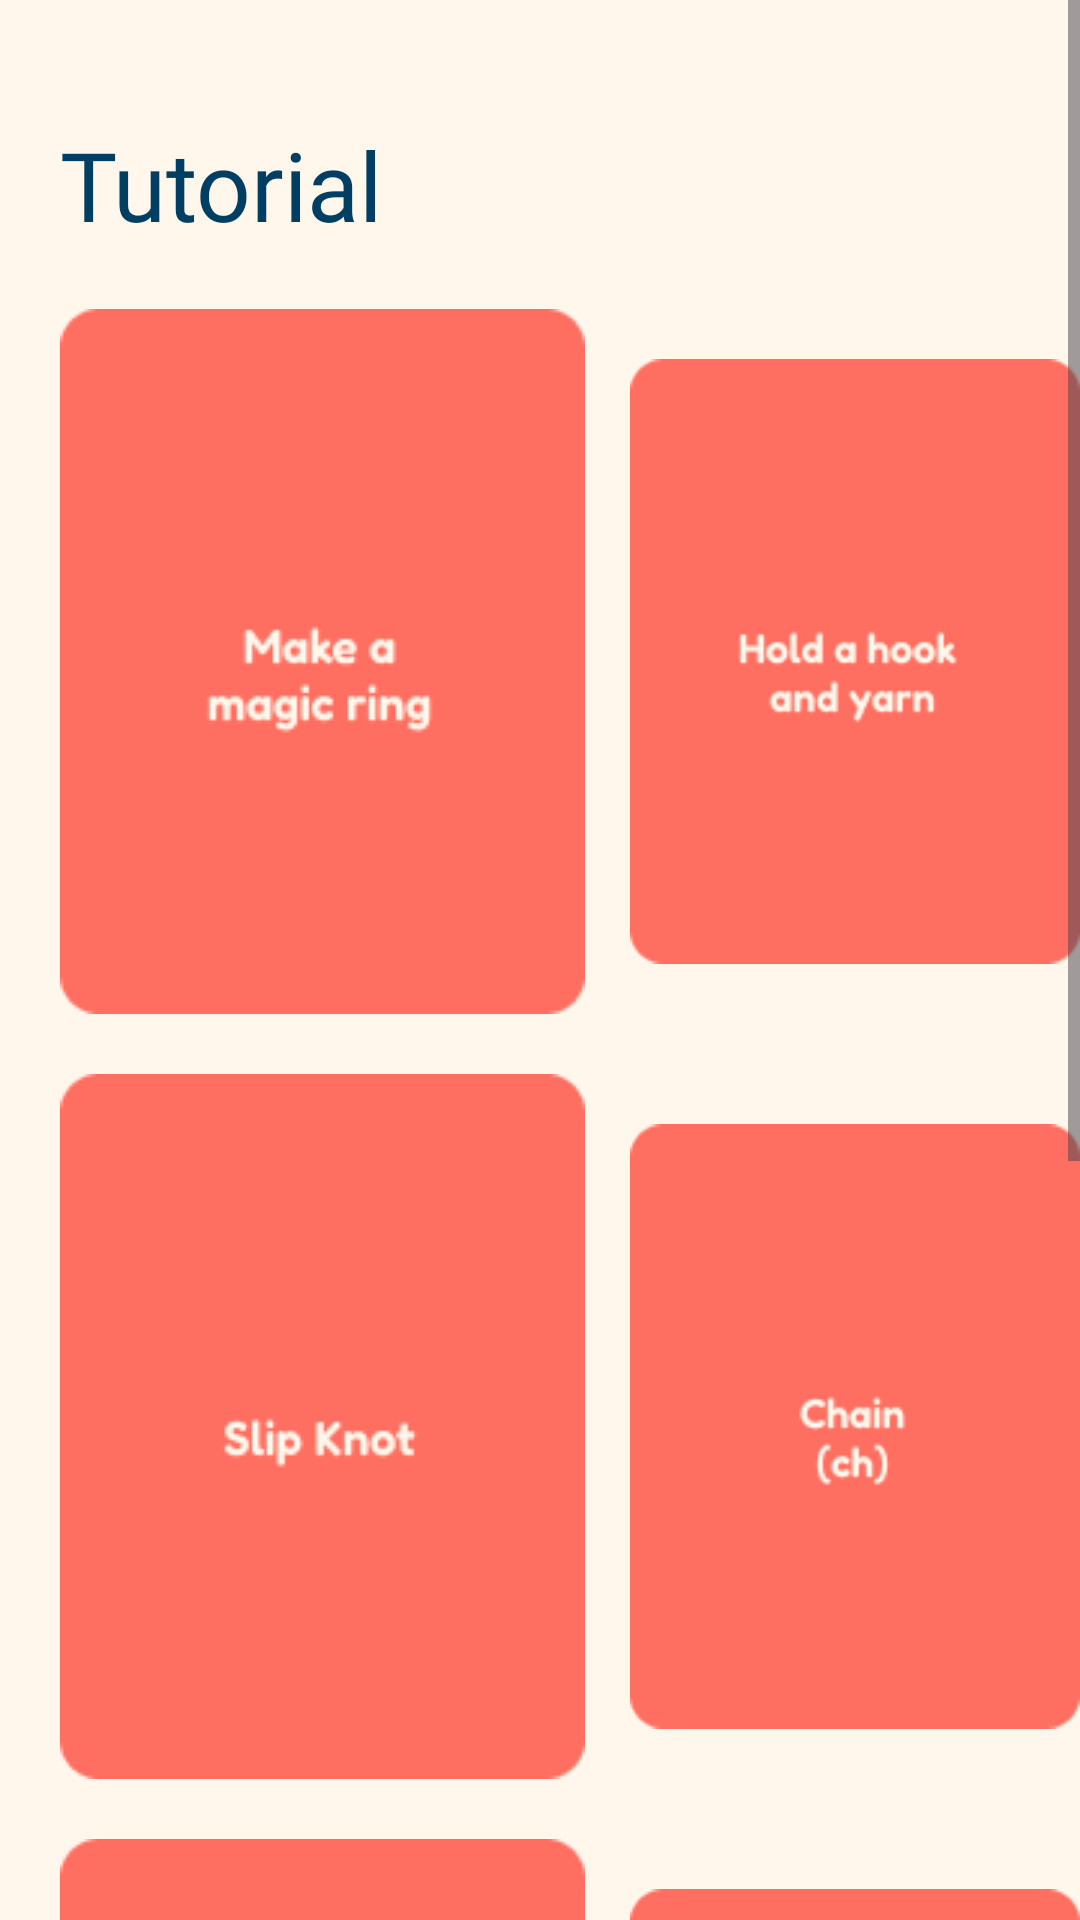

Layout XML and referenced resources for this Android screen:
<!-- AndroidManifest.xml: application theme Theme.Looply -->
<!-- res/layout/fragment_tutorial.xml -->
<?xml version="1.0" encoding="utf-8"?>
<FrameLayout xmlns:android="http://schemas.android.com/apk/res/android"
    xmlns:tools="http://schemas.android.com/tools"
    android:layout_width="match_parent"
    android:layout_height="match_parent"
    android:background="@color/lightcream"
    tools:context=".TutorialFragment">

    
    <ScrollView
        android:layout_width="match_parent"
        android:layout_height="790dp">
        <LinearLayout
            android:layout_width="match_parent"
            android:layout_height="wrap_content"
            android:orientation="vertical">
            <LinearLayout
                android:layout_width="wrap_content"
                android:layout_height="wrap_content"
                android:orientation="vertical"
                android:layout_marginTop="20dp"
                android:layout_marginLeft="20dp">
                <TextView
                    android:layout_width="wrap_content"
                    android:layout_height="wrap_content"
                    android:text="Tutorial"
                    android:layout_marginTop="20dp"
                    android:fontFamily="@font/fredoka_semibold"
                    android:textSize="32sp"
                    android:textColor="@color/deepnavy"/>

            </LinearLayout>

            <LinearLayout
                android:layout_width="wrap_content"
                android:layout_height="wrap_content"
                android:orientation="vertical">
                    <LinearLayout
                        android:layout_width="wrap_content"
                        android:layout_height="wrap_content"
                        android:orientation="horizontal"
                        android:gravity="center"
                        android:layout_marginTop="20dp"
                        android:paddingLeft="20dp">
                        <ImageView
                            android:layout_width="wrap_content"
                            android:layout_height="wrap_content"
                            android:src="@drawable/mr"
                            android:id="@+id/mr"/>

                        <ImageView
                            android:layout_width="wrap_content"
                            android:layout_height="wrap_content"
                            android:src="@drawable/holdhookyarn"
                            android:id="@+id/hold"
                            android:paddingLeft="15dp"/>
                    </LinearLayout>
                <LinearLayout
                    android:layout_width="wrap_content"
                    android:layout_height="wrap_content"
                    android:orientation="horizontal"
                    android:gravity="center"
                    android:layout_marginTop="20dp"
                    android:paddingLeft="20dp">
                    <ImageView
                        android:layout_width="wrap_content"
                        android:layout_height="wrap_content"
                        android:src="@drawable/slipknot"
                        android:id="@+id/slipknot"/>

                    <ImageView
                        android:layout_width="wrap_content"
                        android:layout_height="wrap_content"
                        android:src="@drawable/chain"
                        android:id="@+id/ch"
                        android:paddingLeft="15dp"/>
                </LinearLayout>

                <LinearLayout
                    android:layout_width="wrap_content"
                    android:layout_height="wrap_content"
                    android:orientation="horizontal"
                    android:gravity="center"
                    android:layout_marginTop="20dp"
                    android:paddingLeft="20dp">
                    <ImageView
                        android:layout_width="wrap_content"
                        android:layout_height="wrap_content"
                        android:src="@drawable/sc"
                        android:id="@+id/sc"/>

                    <ImageView
                        android:layout_width="wrap_content"
                        android:layout_height="wrap_content"
                        android:src="@drawable/inc"
                        android:id="@+id/inc"
                        android:paddingLeft="15dp"/>
                </LinearLayout>
                <LinearLayout
                    android:layout_width="wrap_content"
                    android:layout_height="wrap_content"
                    android:orientation="horizontal"
                    android:gravity="center"
                    android:layout_marginTop="20dp"
                    android:paddingLeft="20dp">
                    <ImageView
                        android:layout_width="wrap_content"
                        android:layout_height="wrap_content"
                        android:src="@drawable/dc"
                        android:id="@+id/dc"/>

                    <ImageView
                        android:layout_width="wrap_content"
                        android:layout_height="wrap_content"
                        android:src="@drawable/hdc"
                        android:id="@+id/hdc"
                        android:paddingLeft="15dp"/>
                </LinearLayout>
                <LinearLayout
                    android:layout_width="wrap_content"
                    android:layout_height="wrap_content"
                    android:orientation="horizontal"
                    android:gravity="center"
                    android:layout_marginTop="20dp"
                    android:paddingLeft="20dp">
                    <ImageView
                        android:layout_width="wrap_content"
                        android:layout_height="wrap_content"
                        android:src="@drawable/changecolor"
                        android:id="@+id/changecolor"/>

                    <ImageView
                        android:layout_width="wrap_content"
                        android:layout_height="wrap_content"
                        android:src="@drawable/bobblestitch"
                        android:id="@+id/bobble"
                        android:paddingLeft="15dp"/>
                </LinearLayout>
                <LinearLayout
                    android:layout_width="wrap_content"
                    android:layout_height="wrap_content"
                    android:orientation="horizontal"
                    android:gravity="center"
                    android:layout_marginTop="20dp"
                    android:paddingLeft="20dp">
                    <ImageView
                        android:layout_width="wrap_content"
                        android:layout_height="wrap_content"
                        android:src="@drawable/tr"
                        android:id="@+id/tr"/>
                </LinearLayout>
            </LinearLayout>
        </LinearLayout>
    </ScrollView>

</FrameLayout>
<!-- resources referenced by this layout -->
<resources>
  <color name="deepnavy">#003F63</color>
  <color name="lightcream">#FFF7EB</color>
  <!-- drawable bobblestitch: png bitmap (drawable, 3269 bytes) -->
  <!-- drawable chain: png bitmap (drawable, 2246 bytes) -->
  <!-- drawable changecolor: png bitmap (drawable, 2491 bytes) -->
  <!-- drawable dc: png bitmap (drawable, 2609 bytes) -->
  <!-- drawable hdc: png bitmap (drawable, 3319 bytes) -->
  <!-- drawable holdhookyarn: png bitmap (drawable, 2815 bytes) -->
  <!-- drawable inc: png bitmap (drawable, 2457 bytes) -->
  <!-- drawable mr: png bitmap (drawable, 2651 bytes) -->
  <!-- drawable sc: png bitmap (drawable, 3036 bytes) -->
  <!-- drawable slipknot: png bitmap (drawable, 2105 bytes) -->
  <!-- drawable tr: png bitmap (drawable, 2824 bytes) -->
  <style name="Theme.Looply" parent="Base.Theme.Looply" />
  <style name="Base.Theme.Looply" parent="Theme.Material3.DayNight.NoActionBar">
          <item name="bottomNavigationStyle">@style/CustomBottomNavigationView</item>
          
          
      </style>
  <style name="CustomBottomNavigationView" parent="Widget.MaterialComponents.BottomNavigationView">
          <item name="android:selectableItemBackground">@null</item>
      </style>
</resources>
